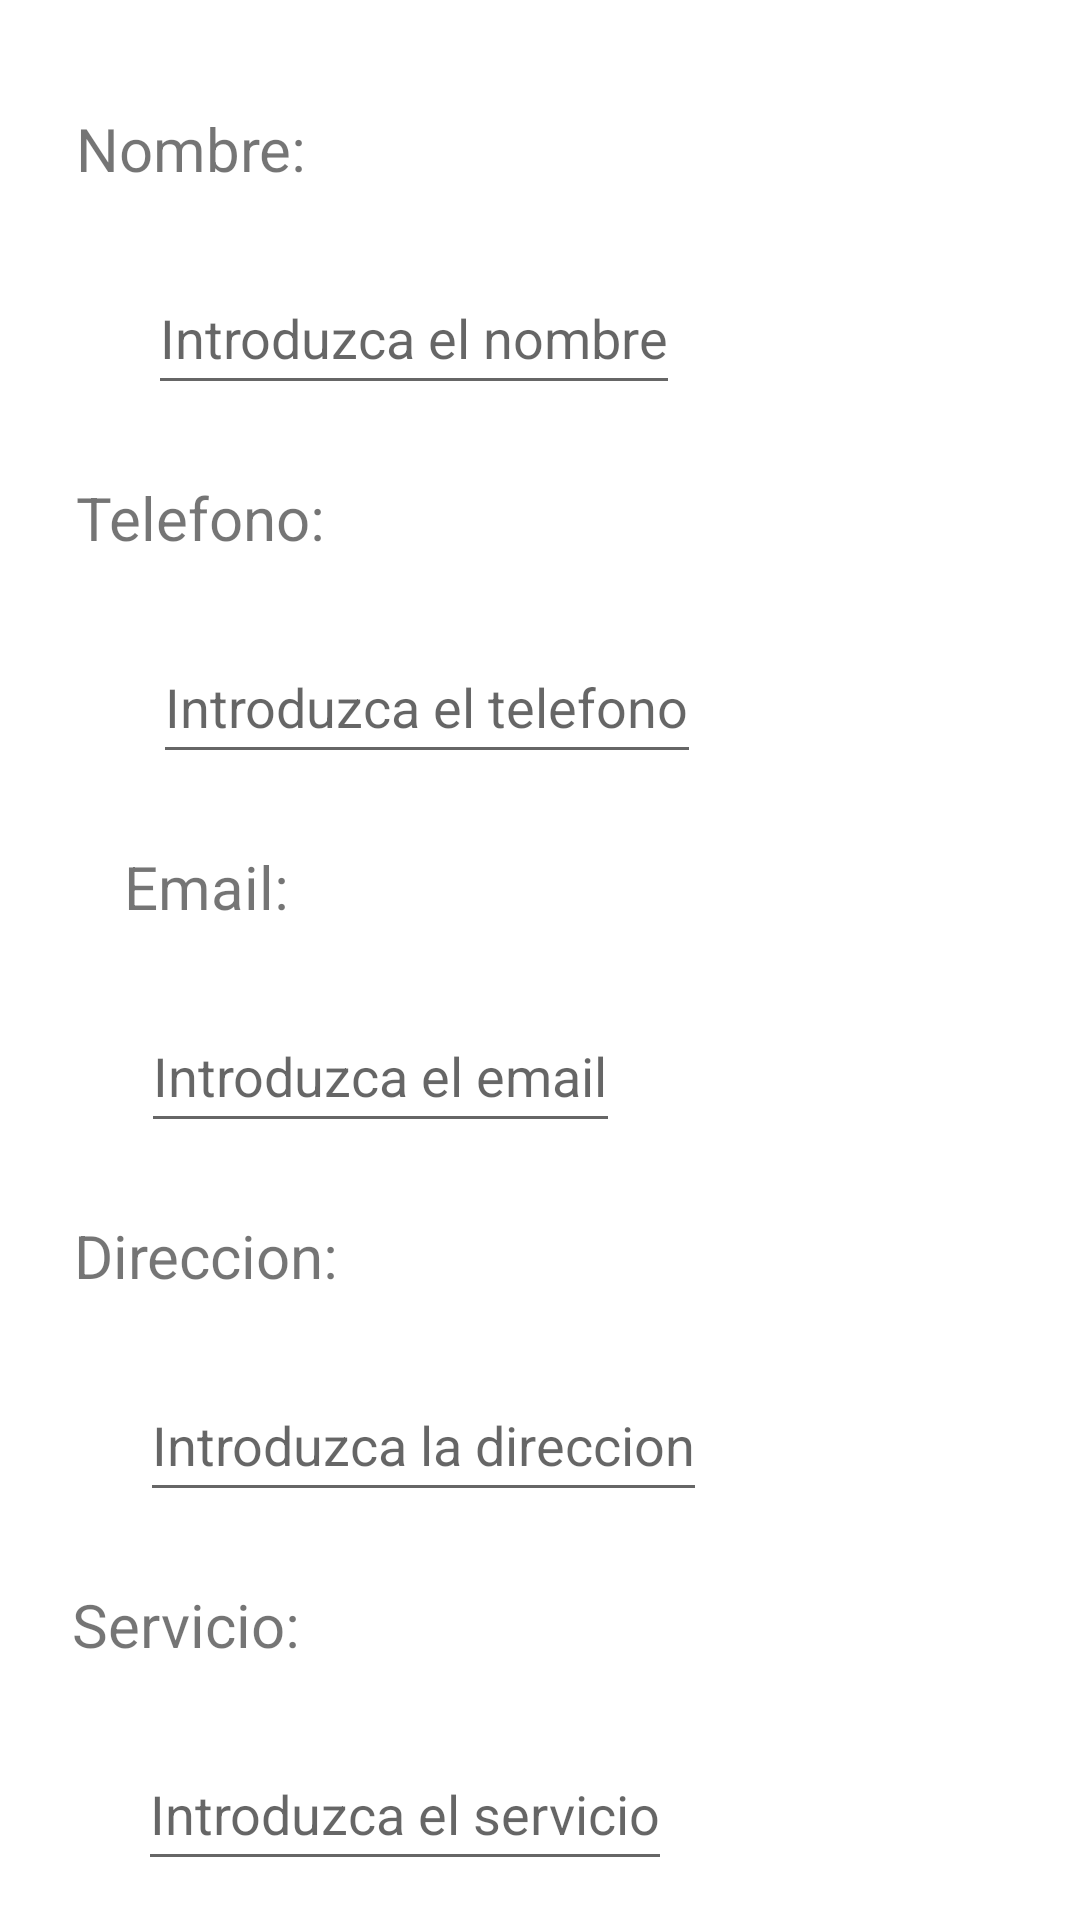

Layout XML and referenced resources for this Android screen:
<!-- AndroidManifest.xml: application theme Theme.ERP -->
<!-- res/layout/gestionar_proveedor.xml -->
<?xml version="1.0" encoding="utf-8"?>
<androidx.constraintlayout.widget.ConstraintLayout
    xmlns:android="http://schemas.android.com/apk/res/android"
    xmlns:app="http://schemas.android.com/apk/res-auto"
    xmlns:tools="http://schemas.android.com/tools"
    android:layout_width="match_parent"
    android:layout_height="match_parent">

    <TextView
        android:id="@+id/nombre"
        android:layout_width="wrap_content"
        android:layout_height="wrap_content"
        android:layout_marginTop="36dp"
        android:gravity="center_vertical"
        android:text="@string/nombre"
        android:textSize="20sp"
        app:layout_constraintEnd_toEndOf="parent"
        app:layout_constraintHorizontal_bias="0.089"
        app:layout_constraintStart_toStartOf="parent"
        app:layout_constraintTop_toTopOf="parent"
        tools:ignore="TextSizeCheck" />

    <EditText
        android:id="@+id/input_nombre"
        android:layout_width="wrap_content"
        android:layout_height="wrap_content"
        android:layout_marginTop="24dp"
        android:hint="@string/introduzca_el_nombre"
        android:importantForAutofill="no"
        android:inputType="text"
        android:minHeight="48dp"
        app:layout_constraintEnd_toEndOf="parent"
        app:layout_constraintHorizontal_bias="0.27"
        app:layout_constraintStart_toStartOf="parent"
        app:layout_constraintTop_toBottomOf="@+id/nombre"
        tools:ignore="TextContrastCheck,TextContrastCheck" />

    <TextView
        android:id="@+id/telefono"
        android:layout_width="wrap_content"
        android:layout_height="wrap_content"
        android:layout_marginTop="24dp"
        android:gravity="center_vertical"
        android:text="@string/telefono"
        android:textSize="20sp"
        app:layout_constraintEnd_toEndOf="parent"
        app:layout_constraintHorizontal_bias="0.092"
        app:layout_constraintStart_toStartOf="parent"
        app:layout_constraintTop_toBottomOf="@+id/input_nombre"
        tools:ignore="TextSizeCheck" />

    <EditText
        android:id="@+id/input_telefono"
        android:layout_width="wrap_content"
        android:layout_height="wrap_content"
        android:layout_marginTop="24dp"
        android:hint="@string/introduzca_el_telefono"
        android:importantForAutofill="no"
        android:inputType="number"
        android:minHeight="48dp"
        app:layout_constraintEnd_toEndOf="parent"
        app:layout_constraintHorizontal_bias="0.287"
        app:layout_constraintStart_toStartOf="parent"
        app:layout_constraintTop_toBottomOf="@+id/telefono"
        tools:ignore="TextContrastCheck,TextContrastCheck" />

    <TextView
        android:id="@+id/fnacim"
        android:layout_width="wrap_content"
        android:layout_height="wrap_content"
        android:layout_marginTop="24dp"
        android:gravity="center_vertical"
        android:text="@string/email"
        android:textSize="20sp"
        app:layout_constraintEnd_toEndOf="parent"
        app:layout_constraintHorizontal_bias="0.136"
        app:layout_constraintStart_toStartOf="parent"
        app:layout_constraintTop_toBottomOf="@+id/input_telefono"
        tools:ignore="TextSizeCheck" />

    <EditText
        android:id="@+id/input_email"
        android:layout_width="wrap_content"
        android:layout_height="wrap_content"
        android:layout_marginTop="24dp"
        android:hint="@string/introduzca_el_email"
        android:importantForAutofill="no"
        android:inputType="textEmailAddress"
        android:minHeight="48dp"
        app:layout_constraintEnd_toEndOf="parent"
        app:layout_constraintHorizontal_bias="0.234"
        app:layout_constraintStart_toStartOf="parent"
        app:layout_constraintTop_toBottomOf="@+id/fnacim"
        tools:ignore="TextContrastCheck,TextContrastCheck" />

    <TextView
        android:id="@+id/direccion"
        android:layout_width="wrap_content"
        android:layout_height="wrap_content"
        android:layout_marginTop="24dp"
        android:gravity="center_vertical"
        android:text="@string/direccion"
        android:textSize="20sp"
        app:layout_constraintEnd_toEndOf="parent"
        app:layout_constraintHorizontal_bias="0.091"
        app:layout_constraintStart_toStartOf="parent"
        app:layout_constraintTop_toBottomOf="@+id/input_email"
        tools:ignore="TextSizeCheck" />

    <EditText
        android:id="@+id/input_direccion"
        android:layout_width="wrap_content"
        android:layout_height="wrap_content"
        android:layout_marginTop="24dp"
        android:hint="@string/introduzca_la_direccion"
        android:importantForAutofill="no"
        android:inputType="text"
        android:minHeight="48dp"
        app:layout_constraintEnd_toEndOf="parent"
        app:layout_constraintHorizontal_bias="0.272"
        app:layout_constraintStart_toStartOf="parent"
        app:layout_constraintTop_toBottomOf="@+id/direccion"
        tools:ignore="TextContrastCheck,TextContrastCheck" />

    <TextView
        android:id="@+id/servicio"
        android:layout_width="wrap_content"
        android:layout_height="wrap_content"
        android:layout_marginTop="24dp"
        android:gravity="center_vertical"
        android:text="@string/servicio"
        android:textSize="20sp"
        app:layout_constraintEnd_toEndOf="parent"
        app:layout_constraintHorizontal_bias="0.084"
        app:layout_constraintStart_toStartOf="parent"
        app:layout_constraintTop_toBottomOf="@+id/input_direccion"
        tools:ignore="TextSizeCheck" />

    <EditText
        android:id="@+id/input_servicio"
        android:layout_width="wrap_content"
        android:layout_height="wrap_content"
        android:layout_marginTop="24dp"
        android:hint="@string/introduzca_el_servicio"
        android:importantForAutofill="no"
        android:inputType="text"
        android:minHeight="48dp"
        app:layout_constraintEnd_toEndOf="parent"
        app:layout_constraintHorizontal_bias="0.252"
        app:layout_constraintStart_toStartOf="parent"
        app:layout_constraintTop_toBottomOf="@+id/servicio"
        tools:ignore="TextFields,TextContrastCheck,TextContrastCheck" />

</androidx.constraintlayout.widget.ConstraintLayout>
<!-- resources referenced by this layout -->
<resources>
  <string name="direccion">Direccion:</string>
  <string name="email">Email:</string>
  <string name="introduzca_el_email">Introduzca el email</string>
  <string name="introduzca_el_nombre">Introduzca el nombre</string>
  <string name="introduzca_el_servicio">Introduzca el servicio</string>
  <string name="introduzca_el_telefono">Introduzca el telefono</string>
  <string name="introduzca_la_direccion">Introduzca la direccion</string>
  <string name="nombre">Nombre:</string>
  <string name="servicio">Servicio:</string>
  <string name="telefono">Telefono:</string>
  <style name="Theme.ERP" parent="Theme.MaterialComponents.DayNight.DarkActionBar">
          
          <item name="colorPrimary">@color/naranja</item>
          <item name="colorPrimaryVariant">@color/naranja_2</item>
          <item name="colorOnPrimary">@color/white</item>
          
          <item name="colorSecondary">@color/teal_200</item>
          <item name="colorSecondaryVariant">@color/teal_700</item>
          <item name="colorOnSecondary">@color/black</item>
          
          <item name="android:statusBarColor">?attr/colorPrimaryVariant</item>
          
      </style>
  <color name="naranja">#FA8755</color>
  <color name="naranja_2">#F06B51</color>
  <color name="white">#FFFFFFFF</color>
  <color name="teal_200">#FF03DAC5</color>
  <color name="teal_700">#FF018786</color>
  <color name="black">#FF000000</color>
</resources>
